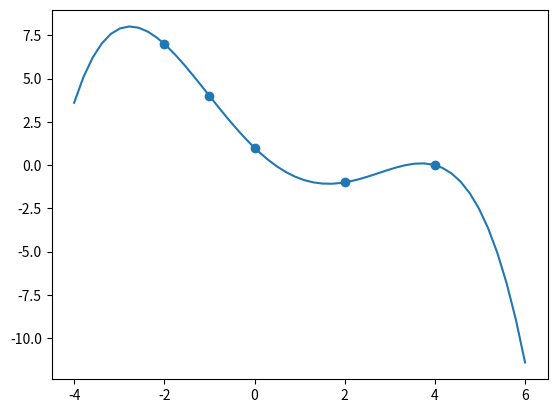

This chart was generated by the following Python code:
import matplotlib.pyplot as plt
import numpy as np
from scipy.interpolate import lagrange
from numpy.polynomial.polynomial import Polynomial

x = [-2, -1, 0, 2, 4]
y = [7, 4, 1, -1, 0]

coef = Polynomial(lagrange(x, y)).coef

print(coef)

x_space = np.linspace(-4, 6)

plt.scatter(x, y)
plt.plot(x_space, np.polyval(coef, x_space))
plt.show()
